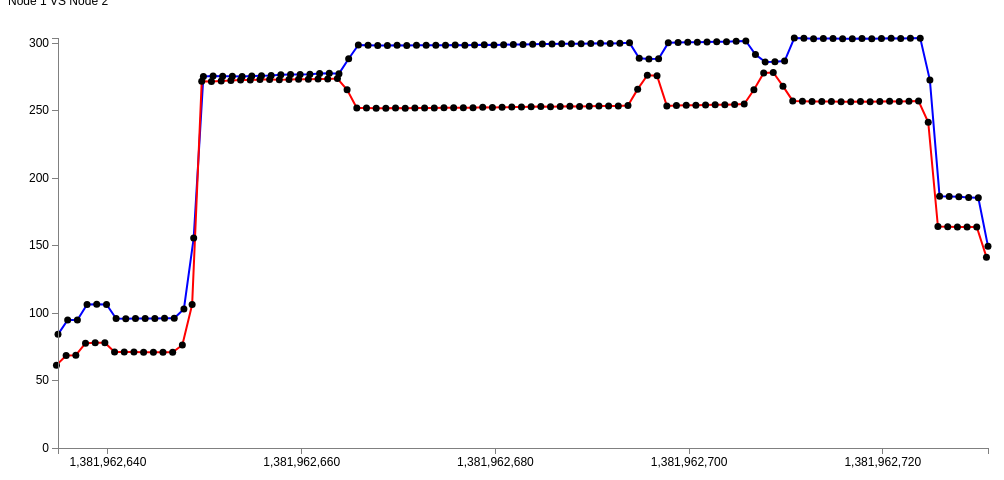
D3 v3 page, settled after 360 driven frames (6 s of simulated time); the page loaded 2 data file(s).



// Set the dimensions of the canvas / graph
var margin = {top: 30, right: 20, bottom: 30, left: 50},
    width = 1000 - margin.left - margin.right,
    height = 470 - margin.top - margin.bottom;

// Parse the date / time
//var parseDate = d3.time.format("%S").parse;

// Set the ranges
//var x = d3.time.scale().range([0, width]);
var x = d3.scale.linear().range([0, width]);
var y = d3.scale.linear().range([height, 0]);

// Define the axes
var xAxis = d3.svg.axis().scale(x)
    .orient("bottom").ticks(5);

var yAxis = d3.svg.axis().scale(y)
    .orient("left").ticks(5);

// Define the line
var valueline = d3.svg.line()
    .x(function(d) { return x(d.Time); })
    .y(function(d) { return y(d.Power); });

var valueline1 = d3.svg.line()
    .x(function(d) { return x(d.Time); })
    .y(function(d) { return y(d.Power); });
    
// Adds the svg canvas
var svg = d3.select("body")
    .append("svg")
        .attr("width", width + margin.left + margin.right)
        .attr("height", height + margin.top + margin.bottom)
    .append("g")
        .attr("transform", 
              "translate(" + margin.left + "," + margin.top + ")");

// Get the data
d3.tsv("node1.tsv", function(error, data) {
    d3.tsv("node2.tsv", function(error, data2) {
    data.forEach(function(d) {
        d.Time = +d.Time;
        d.Power = +d.Power;
    });
    
    data2.forEach(function(d) {
        d.Time = +d.Time;
        d.Power = +d.Power;
    });

    // Scale the range of the data
    x.domain([d3.min(data, function(d) { return d.Time; }), d3.max(data, function(d) { return d.Time; })]);
    y.domain([0, d3.max(data, function(d) { return d.Power; })]);

    // Add the valueline path.
    svg.append("path")
        .attr("class", "line")
        .attr("stroke","blue")
        .attr("d", valueline(data));


    svg.append("path")
        .attr("d", valueline1(data2))
        .attr("class", "line")
        .attr("stroke","red");

    // Add the scatterplot
    svg.selectAll("dot")
        .data(data)
      .enter().append("circle")
        .attr("r", 3.5)
        .attr("cx", function(d) { return x(d.Time); })
        .attr("cy", function(d) { return y(d.Power); });

    svg.selectAll("dot")
        .data(data2)
      .enter().append("circle")
        .attr("r", 3.5)
        .attr("cx", function(d) { return x(d.Time); })
        .attr("cy", function(d) { return y(d.Power); });

    // Add the X Axis
    svg.append("g")
        .attr("class", "x axis")
        .attr("transform", "translate(0," + height + ")")
        .call(xAxis);

    // Add the Y Axis
    svg.append("g")
        .attr("class", "y axis")
        .call(yAxis);

});
});



### data: node1.tsv
Node	Time	Power
n01	1381962635	84.20
n01	1381962636	94.80
n01	1381962637	94.80
n01	1381962638	106.3
n01	1381962639	106.6
n01	1381962640	106.3
n01	1381962641	95.90
n01	1381962642	95.80
n01	1381962643	95.90
n01	1381962644	96.00
n01	1381962645	96.00
n01	1381962646	96.10
n01	1381962647	96.20
n01	1381962648	103
n01	1381962649	155.6
n01	1381962650	275.3
n01	1381962651	275.7
n01	1381962652	275.5
n01	1381962653	275.5
n01	1381962654	275.3
n01	1381962655	275.6
n01	1381962656	275.8
n01	1381962657	276
n01	1381962658	276.5
n01	1381962659	276.8
n01	1381962660	276.7
n01	1381962661	277
n01	1381962662	277.5
n01	1381962663	277.6
n01	1381962664	277.4
n01	1381962665	288.4
n01	1381962666	298.6
n01	1381962667	298.5
n01	1381962668	298.2
n01	1381962669	298.3
n01	1381962670	298.4
n01	1381962671	298.2
n01	1381962672	298.4
n01	1381962673	298.5
n01	1381962674	298.4
n01	1381962675	298.5
n01	1381962676	298.6
n01	1381962677	298.5
n01	1381962678	298.6
n01	1381962679	298.8
n01	1381962680	298.7
n01	1381962681	298.8
n01	1381962682	299
n01	1381962683	299
n01	1381962684	299.2
n01	1381962685	299.4
n01	1381962686	299.3
n01	1381962687	299.5
n01	1381962688	299.6
n01	1381962689	299.6
n01	1381962690	299.7
n01	1381962691	299.9
n01	1381962692	299.8
n01	1381962693	300
n01	1381962694	300.2
... 37 more rows

### data: node2.tsv
Node	Time	Power
n02	1381962635	61.40
n02	1381962636	68.60
n02	1381962637	68.80
n02	1381962638	77.70
n02	1381962639	78.00
n02	1381962640	78.00
n02	1381962641	71.10
n02	1381962642	71.10
n02	1381962643	71.10
n02	1381962644	71.00
n02	1381962645	71.00
n02	1381962646	70.90
n02	1381962647	70.90
n02	1381962648	76.30
n02	1381962649	106.3
n02	1381962650	271.7
n02	1381962651	271.5
n02	1381962652	272
n02	1381962653	272.3
n02	1381962654	272.6
n02	1381962655	272.6
n02	1381962656	273
n02	1381962657	273
n02	1381962658	272.9
n02	1381962659	273
n02	1381962660	273.3
n02	1381962661	273.2
n02	1381962662	273.4
n02	1381962663	273.4
n02	1381962664	273.7
n02	1381962665	265.4
n02	1381962666	252
n02	1381962667	251.9
n02	1381962668	251.7
n02	1381962669	251.8
n02	1381962670	251.9
n02	1381962671	251.8
n02	1381962672	251.9
n02	1381962673	252
n02	1381962674	251.9
n02	1381962675	252.1
n02	1381962676	252.2
n02	1381962677	252.1
n02	1381962678	252.2
n02	1381962679	252.4
n02	1381962680	252.3
n02	1381962681	252.4
n02	1381962682	252.6
n02	1381962683	252.6
n02	1381962684	252.8
n02	1381962685	253
n02	1381962686	252.9
n02	1381962687	253.1
n02	1381962688	253.2
n02	1381962689	253.1
n02	1381962690	253.3
n02	1381962691	253.4
n02	1381962692	253.4
n02	1381962693	253.5
n02	1381962694	253.7
... 37 more rows